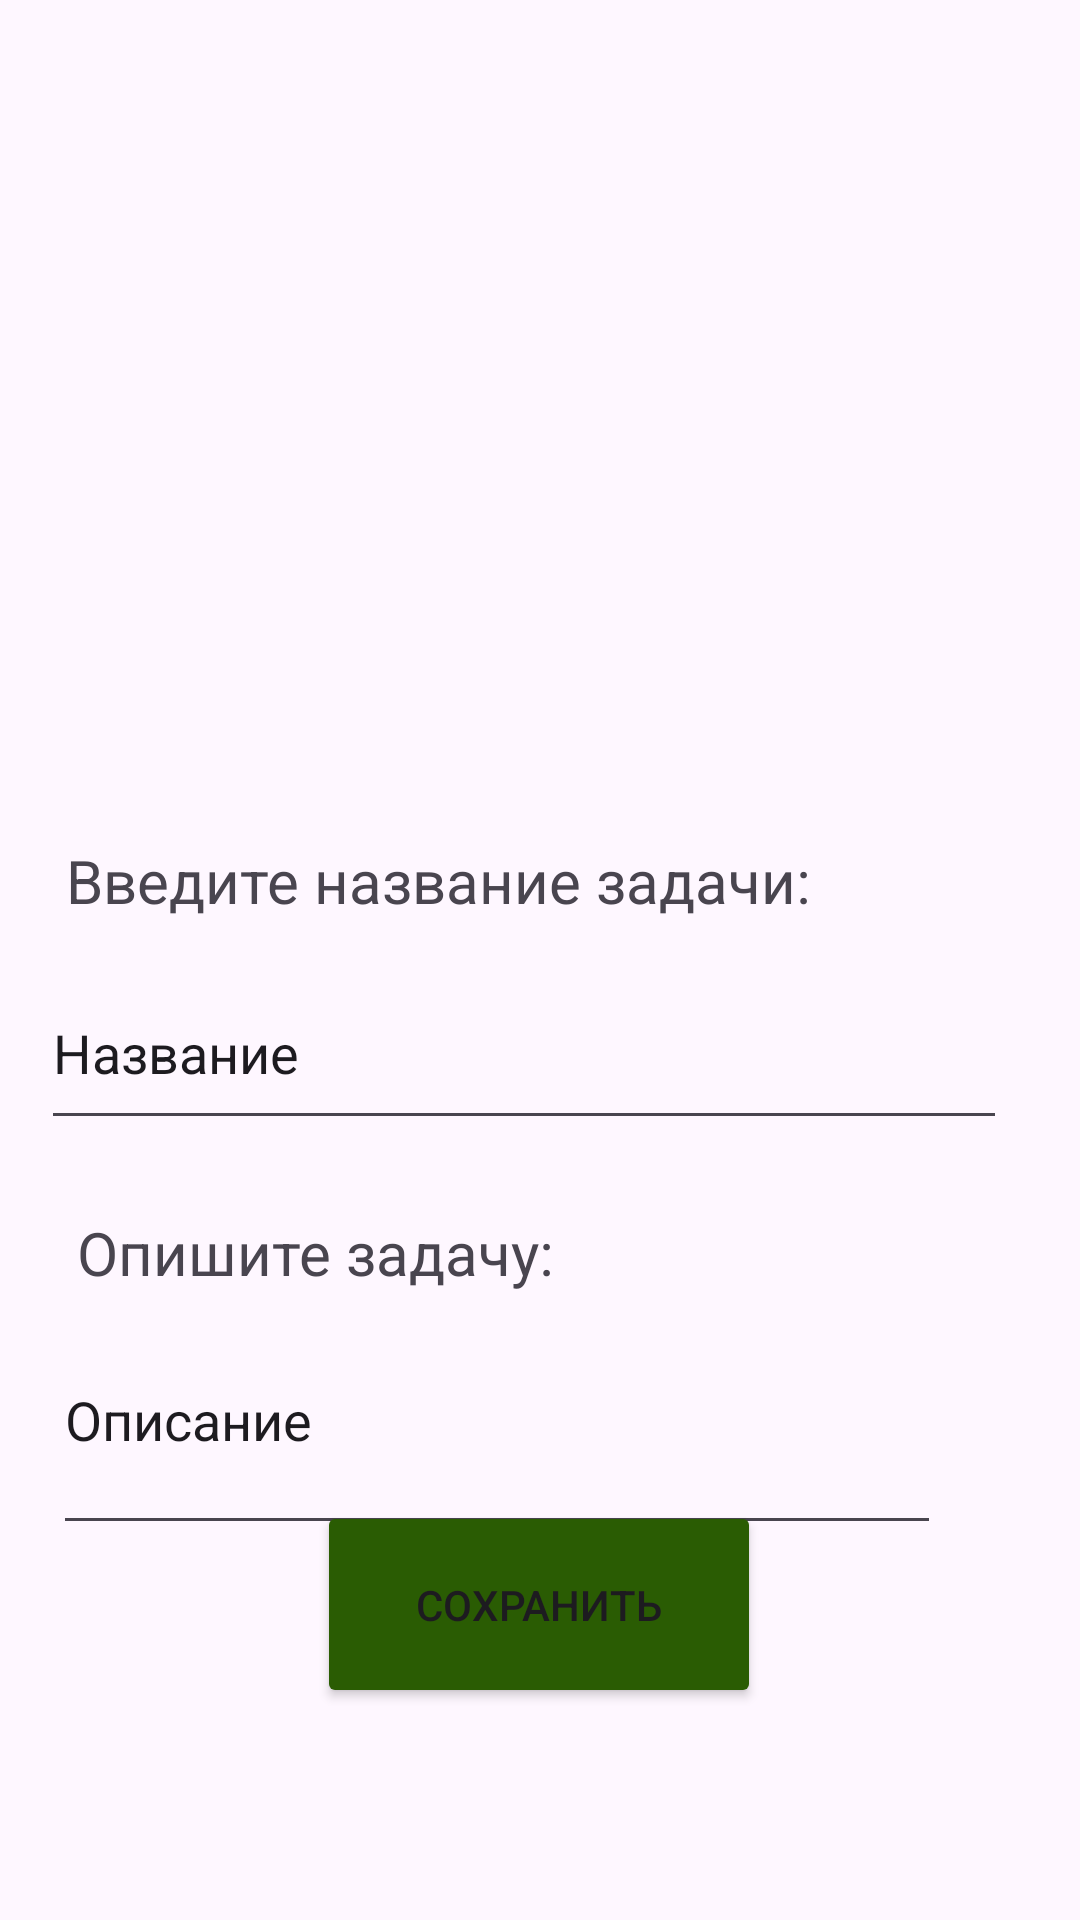

Here is an Android app screen rendered from its layout file. Give the layout XML and the strings, colors and styles it references.
<!-- AndroidManifest.xml: application theme Theme.Minevitch -->
<!-- res/layout/activity_new.xml -->
<?xml version="1.0" encoding="utf-8"?>
<androidx.constraintlayout.widget.ConstraintLayout xmlns:android="http://schemas.android.com/apk/res/android"
    xmlns:app="http://schemas.android.com/apk/res-auto"
    xmlns:tools="http://schemas.android.com/tools"
    android:id="@+id/main"
    android:layout_width="match_parent"
    android:layout_height="match_parent"
    tools:context=".New">

    <Button
        android:id="@+id/button"
        android:layout_width="148dp"
        android:layout_height="69dp"
        android:backgroundTint="#2a5c03"
        android:text="Сохранить"
        app:layout_constraintBottom_toBottomOf="parent"
        app:layout_constraintEnd_toEndOf="parent"
        app:layout_constraintHorizontal_bias="0.498"
        app:layout_constraintStart_toStartOf="parent"
        app:layout_constraintTop_toTopOf="parent"
        app:layout_constraintVertical_bias="0.876" />

    <EditText
        android:id="@+id/editTextText"
        android:layout_width="322dp"
        android:layout_height="61dp"
        android:layout_marginTop="12dp"
        android:ems="10"
        android:inputType="text"
        android:text="Название"
        app:layout_constraintEnd_toEndOf="parent"
        app:layout_constraintHorizontal_bias="0.359"
        app:layout_constraintStart_toStartOf="parent"
        app:layout_constraintTop_toBottomOf="@+id/textView4" />

    <TextView
        android:id="@+id/textView4"
        android:layout_width="wrap_content"
        android:layout_height="wrap_content"
        android:layout_marginTop="280dp"
        android:text="Введите название задачи:"
        android:textSize="20sp"
        app:layout_constraintEnd_toEndOf="parent"
        app:layout_constraintHorizontal_bias="0.198"
        app:layout_constraintStart_toStartOf="parent"
        app:layout_constraintTop_toTopOf="parent" />

    <TextView
        android:id="@+id/textView5"
        android:layout_width="wrap_content"
        android:layout_height="wrap_content"
        android:layout_marginTop="24dp"
        android:text="Опишите задачу:"
        android:textSize="20sp"
        app:layout_constraintEnd_toEndOf="parent"
        app:layout_constraintHorizontal_bias="0.127"
        app:layout_constraintStart_toStartOf="parent"
        app:layout_constraintTop_toBottomOf="@+id/editTextText" />

    <EditText
        android:id="@+id/editTextTextMultiLine"
        android:layout_width="296dp"
        android:layout_height="64dp"
        android:layout_marginTop="20dp"
        android:ems="10"
        android:gravity="start|top"
        android:inputType="textMultiLine"
        android:text="Описание"
        app:layout_constraintEnd_toEndOf="parent"
        app:layout_constraintHorizontal_bias="0.278"
        app:layout_constraintStart_toStartOf="parent"
        app:layout_constraintTop_toBottomOf="@+id/textView5" />

</androidx.constraintlayout.widget.ConstraintLayout>
<!-- resources referenced by this layout -->
<resources>
  <style name="Theme.Minevitch" parent="Base.Theme.Minevitch" />
  <style name="Base.Theme.Minevitch" parent="Theme.Material3.DayNight.NoActionBar">
          
          
      </style>
</resources>
